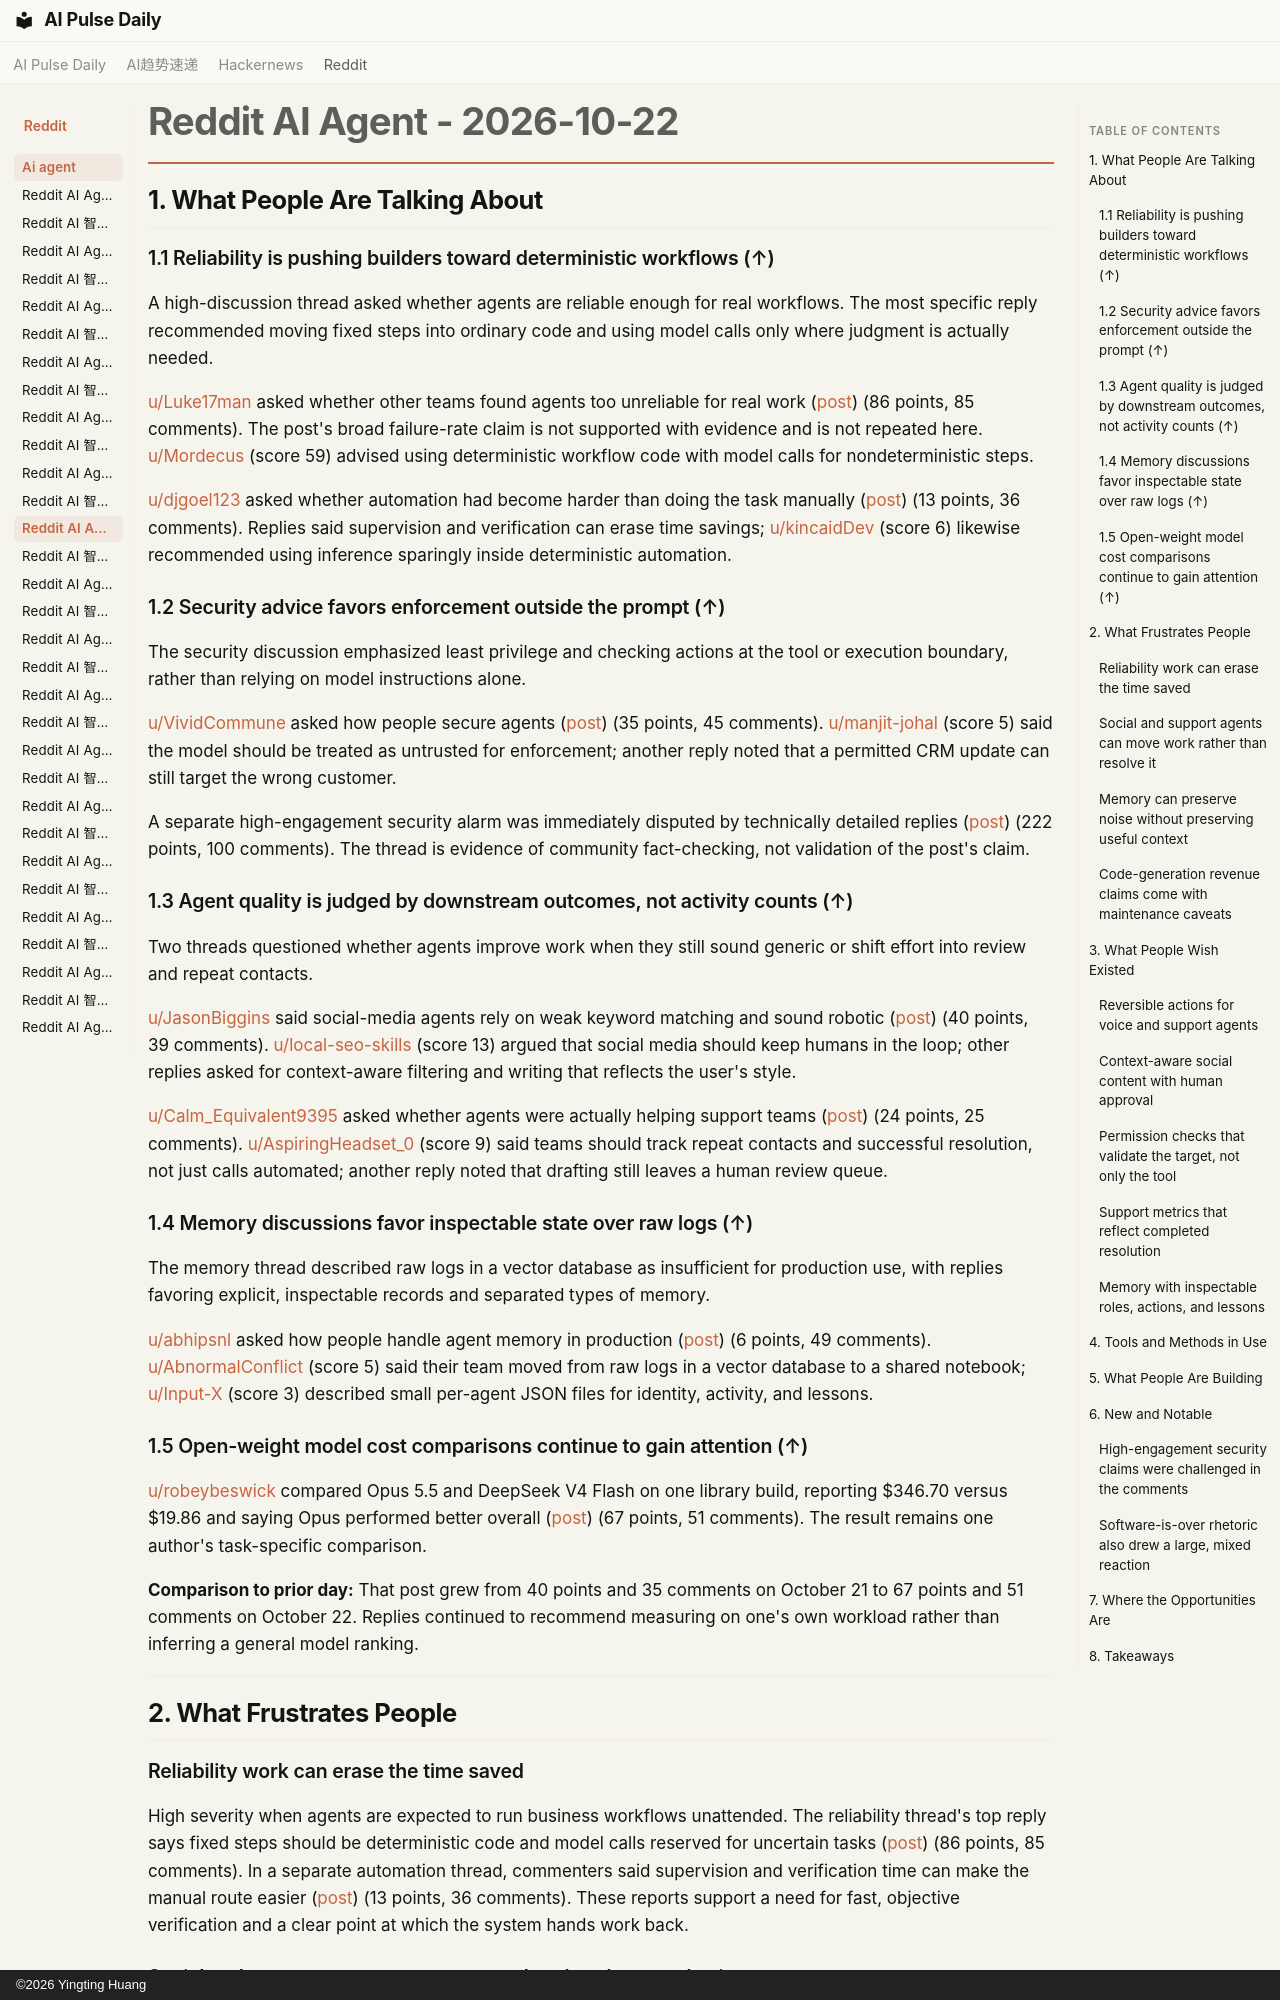

repository: vibewatch/vibewatch.github.io · page: reddit/ai-agent/2026-10-22/index.html · generator: mkdocs · copyright: ©2026 Yingting Huang

# Reddit AI Agent - 2026-10-22

## 1. What People Are Talking About

### 1.1 Reliability is pushing builders toward deterministic workflows (↑)

A high-discussion thread asked whether agents are reliable enough for real workflows. The most specific reply recommended moving fixed steps into ordinary code and using model calls only where judgment is actually needed.

[u/Luke17man](https://www.reddit.com/user/Luke17man) asked whether other teams found agents too unreliable for real work ([post](https://www.reddit.com/r/AI_Agents/comments/1xc50g6/uncomfortable_truth_is_anyone_else_finding_ai/)) (86 points, 85 comments). The post's broad failure-rate claim is not supported with evidence and is not repeated here. [u/Mordecus](https://www.reddit.com/user/Mordecus) (score 59) advised using deterministic workflow code with model calls for nondeterministic steps.

[u/djgoel123](https://www.reddit.com/user/djgoel123) asked whether automation had become harder than doing the task manually ([post](https://www.reddit.com/r/AI_Agents/comments/1xcamcj/has_anyone_automated_a_workflow_with_ai_and_later/)) (13 points, 36 comments). Replies said supervision and verification can erase time savings; [u/kincaidDev](https://www.reddit.com/user/kincaidDev) (score 6) likewise recommended using inference sparingly inside deterministic automation.

### 1.2 Security advice favors enforcement outside the prompt (↑)

The security discussion emphasized least privilege and checking actions at the tool or execution boundary, rather than relying on model instructions alone.

[u/VividCommune](https://www.reddit.com/user/VividCommune) asked how people secure agents ([post](https://www.reddit.com/r/AI_Agents/comments/1xc4ftk/how_are_you_handling_security_when_building_ai/)) (35 points, 45 comments). [u/manjit-johal](https://www.reddit.com/user/manjit-johal) (score 5) said the model should be treated as untrusted for enforcement; another reply noted that a permitted CRM update can still target the wrong customer.

A separate high-engagement security alarm was immediately disputed by technically detailed replies ([post](https://www.reddit.com/r/AgentsOfAI/comments/1xbw7bw/critical_php_rce_92_just_dropped_and_ai_expected/)) (222 points, 100 comments). The thread is evidence of community fact-checking, not validation of the post's claim.

### 1.3 Agent quality is judged by downstream outcomes, not activity counts (↑)

Two threads questioned whether agents improve work when they still sound generic or shift effort into review and repeat contacts.

[u/JasonBiggins](https://www.reddit.com/user/JasonBiggins) said social-media agents rely on weak keyword matching and sound robotic ([post](https://www.reddit.com/r/AI_Agents/comments/1xcdw8s/i_cant_find_any_good_social_media_agents/)) (40 points, 39 comments). [u/local-seo-skills](https://www.reddit.com/user/local-seo-skills) (score 13) argued that social media should keep humans in the loop; other replies asked for context-aware filtering and writing that reflects the user's style.

[u/Calm_Equivalent9395](https://www.reddit.com/user/Calm_Equivalent9395) asked whether agents were actually helping support teams ([post](https://www.reddit.com/r/AI_Agents/comments/1xbym4q/are_ai_agents_helping_support_teams_handle_their/)) (24 points, 25 comments). [u/AspiringHeadset_0](https://www.reddit.com/user/AspiringHeadset_0) (score 9) said teams should track repeat contacts and successful resolution, not just calls automated; another reply noted that drafting still leaves a human review queue.

### 1.4 Memory discussions favor inspectable state over raw logs (↑)

The memory thread described raw logs in a vector database as insufficient for production use, with replies favoring explicit, inspectable records and separated types of memory.

[u/abhipsnl](https://www.reddit.com/user/abhipsnl) asked how people handle agent memory in production ([post](https://www.reddit.com/r/AI_Agents/comments/1xcarut/agent_memory_is_a_joke_right_now_how_are_you/)) (6 points, 49 comments). [u/AbnormalConflict](https://www.reddit.com/user/AbnormalConflict) (score 5) said their team moved from raw logs in a vector database to a shared notebook; [u/Input-X](https://www.reddit.com/user/Input-X) (score 3) described small per-agent JSON files for identity, activity, and lessons.

### 1.5 Open-weight model cost comparisons continue to gain attention (↑)

[u/robeybeswick](https://www.reddit.com/user/robeybeswick) compared Opus 5.5 and DeepSeek V4 Flash on one library build, reporting $346.70 versus $19.86 and saying Opus performed better overall ([post](https://www.reddit.com/r/AI_Agents/comments/1xbl0t9/if_you_are_not_experimenting_with_open_weight_you/)) (67 points, 51 comments). The result remains one author's task-specific comparison.

**Comparison to prior day:** That post grew from 40 points and 35 comments on October 21 to 67 points and 51 comments on October 22. Replies continued to recommend measuring on one's own workload rather than inferring a general model ranking.

---

## 2. What Frustrates People

### Reliability work can erase the time saved

High severity when agents are expected to run business workflows unattended. The reliability thread's top reply says fixed steps should be deterministic code and model calls reserved for uncertain tasks ([post](https://www.reddit.com/r/AI_Agents/comments/1xc50g6/uncomfortable_truth_is_anyone_else_finding_ai/)) (86 points, 85 comments). In a separate automation thread, commenters said supervision and verification time can make the manual route easier ([post](https://www.reddit.com/r/AI_Agents/comments/1xcamcj/has_anyone_automated_a_workflow_with_ai_and_later/)) (13 points, 36 comments). These reports support a need for fast, objective verification and a clear point at which the system hands work back.
